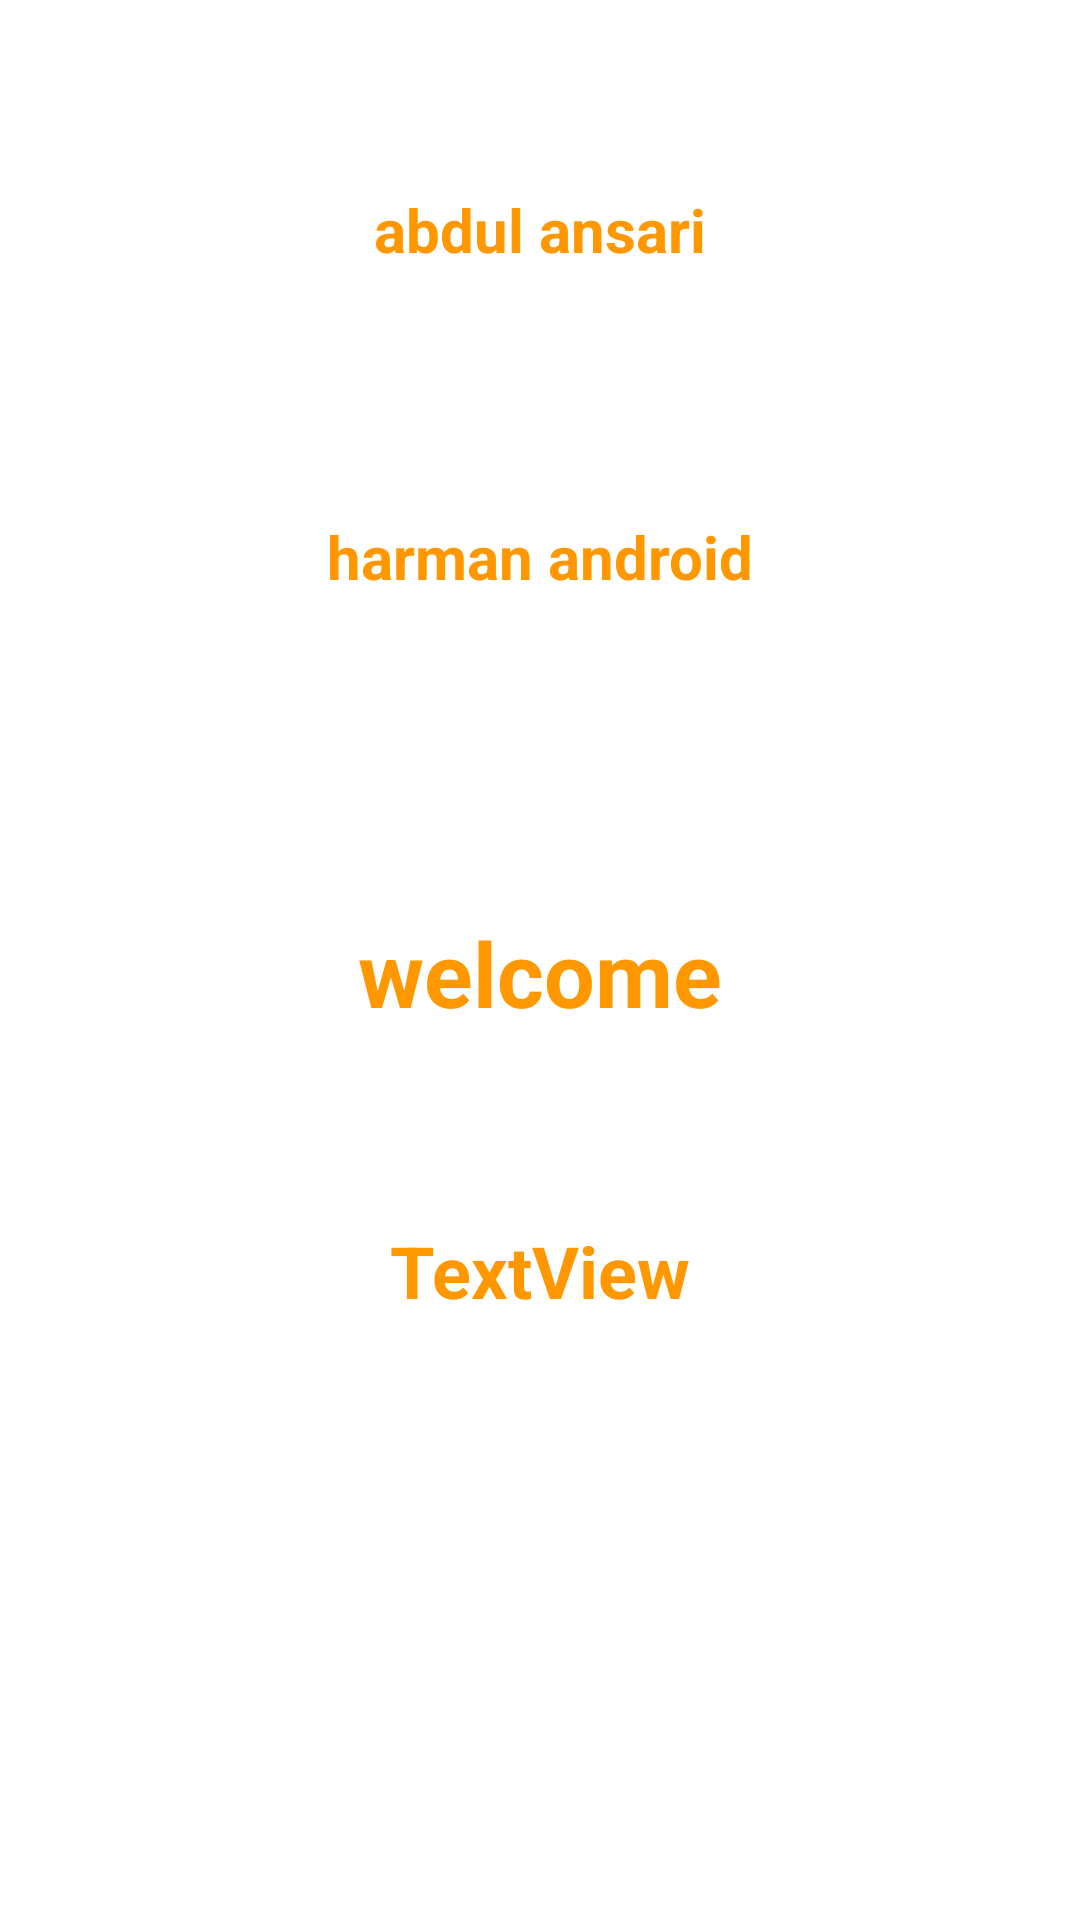

Android layout source for this screen:
<!-- AndroidManifest.xml: application theme Theme.B2Harman -->
<!-- res/layout/fragment_dashboard.xml -->
<?xml version="1.0" encoding="utf-8"?>
<androidx.constraintlayout.widget.ConstraintLayout xmlns:android="http://schemas.android.com/apk/res/android"
    xmlns:app="http://schemas.android.com/apk/res-auto"
    xmlns:tools="http://schemas.android.com/tools"
    android:layout_width="match_parent"
    android:layout_height="match_parent"
    tools:context=".ui.dashboard.DashboardFragment">

    <TextView
        android:id="@+id/text_dashboard"
        android:layout_width="match_parent"
        android:layout_height="wrap_content"
        android:layout_marginStart="8dp"
        android:layout_marginTop="8dp"
        android:layout_marginEnd="8dp"
        android:text="welcome"
        android:textSize="30sp"
        android:textAlignment="center"
      style="@style/mytextstyle.big"
        app:layout_constraintBottom_toBottomOf="parent"
        app:layout_constraintEnd_toEndOf="parent"
        app:layout_constraintStart_toStartOf="parent"
        app:layout_constraintTop_toTopOf="parent" />

    <TextView
        android:id="@+id/textView"
        style="@style/mytextstyle"
        android:layout_width="wrap_content"
        android:layout_height="wrap_content"
        android:layout_marginBottom="105dp"
        android:text="harman android"
        app:layout_constraintBottom_toTopOf="@+id/text_dashboard"
        app:layout_constraintEnd_toEndOf="parent"
        app:layout_constraintStart_toStartOf="parent" />

    <TextView
        android:id="@+id/textView2"
        style="@style/mytextstyle"
        android:layout_width="wrap_content"
        android:layout_height="wrap_content"
        android:layout_marginBottom="82dp"
        android:text="abdul ansari"
        app:layout_constraintBottom_toTopOf="@+id/textView"
        app:layout_constraintEnd_toEndOf="parent"
        app:layout_constraintStart_toStartOf="parent" />

    <TextView
        android:id="@+id/textView3"
        android:layout_width="wrap_content"
        android:layout_height="wrap_content"
        android:layout_marginTop="63dp"
        style="@style/mytextstyle.big"
        android:text="TextView"
        app:layout_constraintEnd_toEndOf="parent"
        app:layout_constraintStart_toStartOf="parent"
        app:layout_constraintTop_toBottomOf="@+id/text_dashboard" />
</androidx.constraintlayout.widget.ConstraintLayout>
<!-- resources referenced by this layout -->
<resources>
  <style name="mytextstyle">
          <item name="android:textSize">20sp</item>
          <item name="android:textColor">#FF9800</item>
          <item name="android:textStyle">bold</item>
      </style>
  <style name="mytextstyle.big">
          <item name="android:textSize">24sp</item>
  
      </style>
  <style name="Theme.B2Harman" parent="Theme.MaterialComponents.DayNight.DarkActionBar">
          
          <item name="colorPrimary">@color/purple_500</item>
          <item name="colorPrimaryVariant">@color/purple_700</item>
          <item name="colorOnPrimary">@color/white</item>
          
          <item name="colorSecondary">@color/teal_200</item>
          <item name="colorSecondaryVariant">@color/teal_700</item>
          <item name="colorOnSecondary">@color/black</item>
          
          <item name="android:statusBarColor" tools:targetApi="l">?attr/colorPrimaryVariant</item>
          
      </style>
  <!-- not gathered from this repository: default colours our renderer supplied (Android Studio template values) -->
  <color name="purple_500">#FF6200EE</color>
  <color name="purple_700">#FF3700B3</color>
  <color name="teal_200">#FF03DAC5</color>
  <color name="teal_700">#FF018786</color>
  <color name="black">#FF000000</color>
  <color name="white">#FFFFFFFF</color>
</resources>
